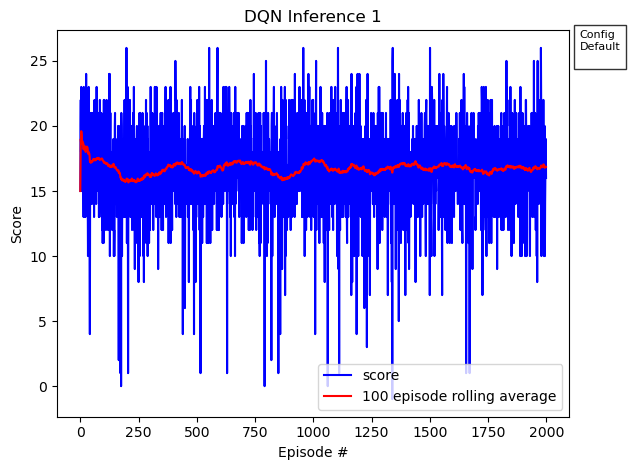

Values plotted in this chart, from the file beside it:
, episode, score, avg_score
0, 0, 15.0, 15.0
1, 1, 20.0, 17.5
2, 2, 22.0, 19.0
3, 3, 18.0, 18.75
4, 4, 23.0, 19.6
5, 5, 19.0, 19.5
6, 6, 18.0, 19.29
7, 7, 15.0, 18.75
8, 8, 18.0, 18.67
9, 9, 20.0, 18.8
10, 10, 19.0, 18.82
11, 11, 16.0, 18.58
12, 12, 20.0, 18.69
13, 13, 17.0, 18.57
14, 14, 13.0, 18.2
15, 15, 23.0, 18.5
16, 16, 18.0, 18.47
17, 17, 14.0, 18.22
18, 18, 22.0, 18.42
19, 19, 19.0, 18.45
20, 20, 13.0, 18.19
21, 21, 21.0, 18.32
22, 22, 13.0, 18.09
23, 23, 16.0, 18.0
24, 24, 19.0, 18.04
25, 25, 24.0, 18.27
26, 26, 20.0, 18.33
27, 27, 20.0, 18.39
28, 28, 19.0, 18.41
29, 29, 18.0, 18.4
30, 30, 17.0, 18.35
31, 31, 18.0, 18.34
32, 32, 13.0, 18.18
33, 33, 10.0, 17.94
34, 34, 15.0, 17.86
35, 35, 18.0, 17.86
36, 36, 23.0, 18.0
37, 37, 15.0, 17.92
38, 38, 17.0, 17.9
39, 39, 15.0, 17.82
40, 40, 10.0, 17.63
41, 41, 4.0, 17.31
42, 42, 14.0, 17.23
43, 43, 16.0, 17.2
44, 44, 21.0, 17.29
45, 45, 14.0, 17.22
46, 46, 15.0, 17.17
47, 47, 21.0, 17.25
48, 48, 19.0, 17.29
49, 49, 18.0, 17.3
50, 50, 14.0, 17.24
51, 51, 18.0, 17.25
52, 52, 19.0, 17.28
53, 53, 18.0, 17.3
54, 54, 21.0, 17.36
55, 55, 21.0, 17.43
56, 56, 19.0, 17.46
57, 57, 17.0, 17.45
58, 58, 17.0, 17.44
59, 59, 13.0, 17.37
... 1,940 more rows
